Image classification data set "data" (crumeike/ASTRA on GitHub). Class labels (6): slight damage, moderate damage, extensive damage, complete damage, debris, undamaged.

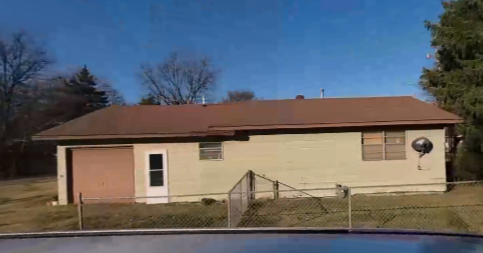
Label: undamaged

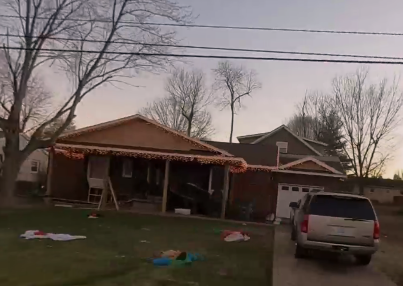
Label: extensive damage

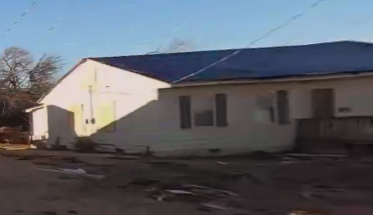
Label: moderate damage

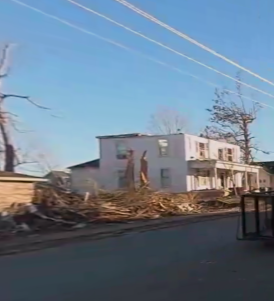
Label: complete damage

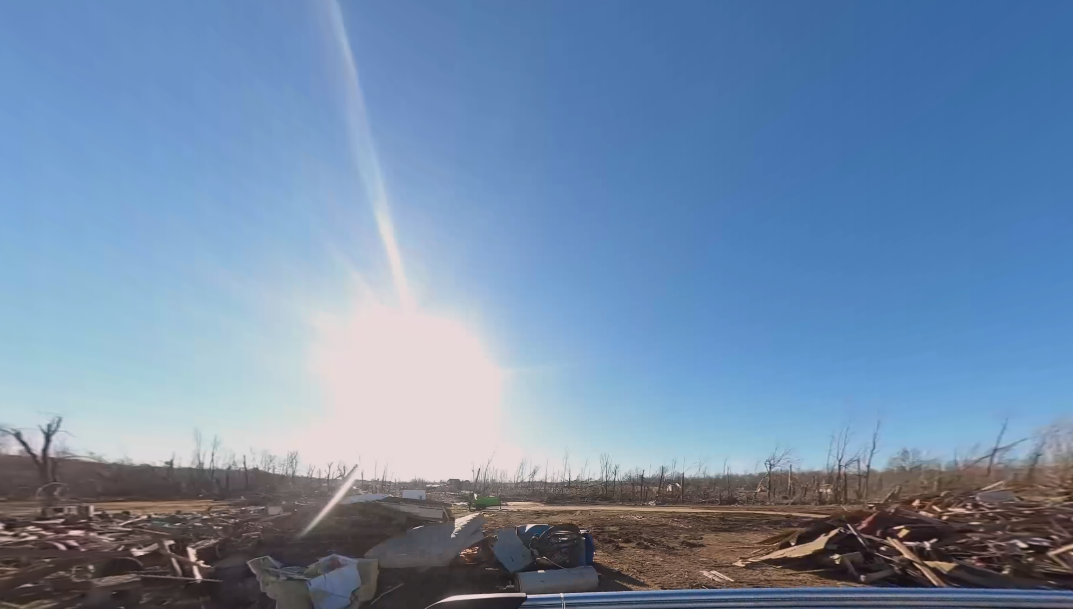
Label: debris

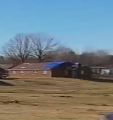
Label: slight damage
